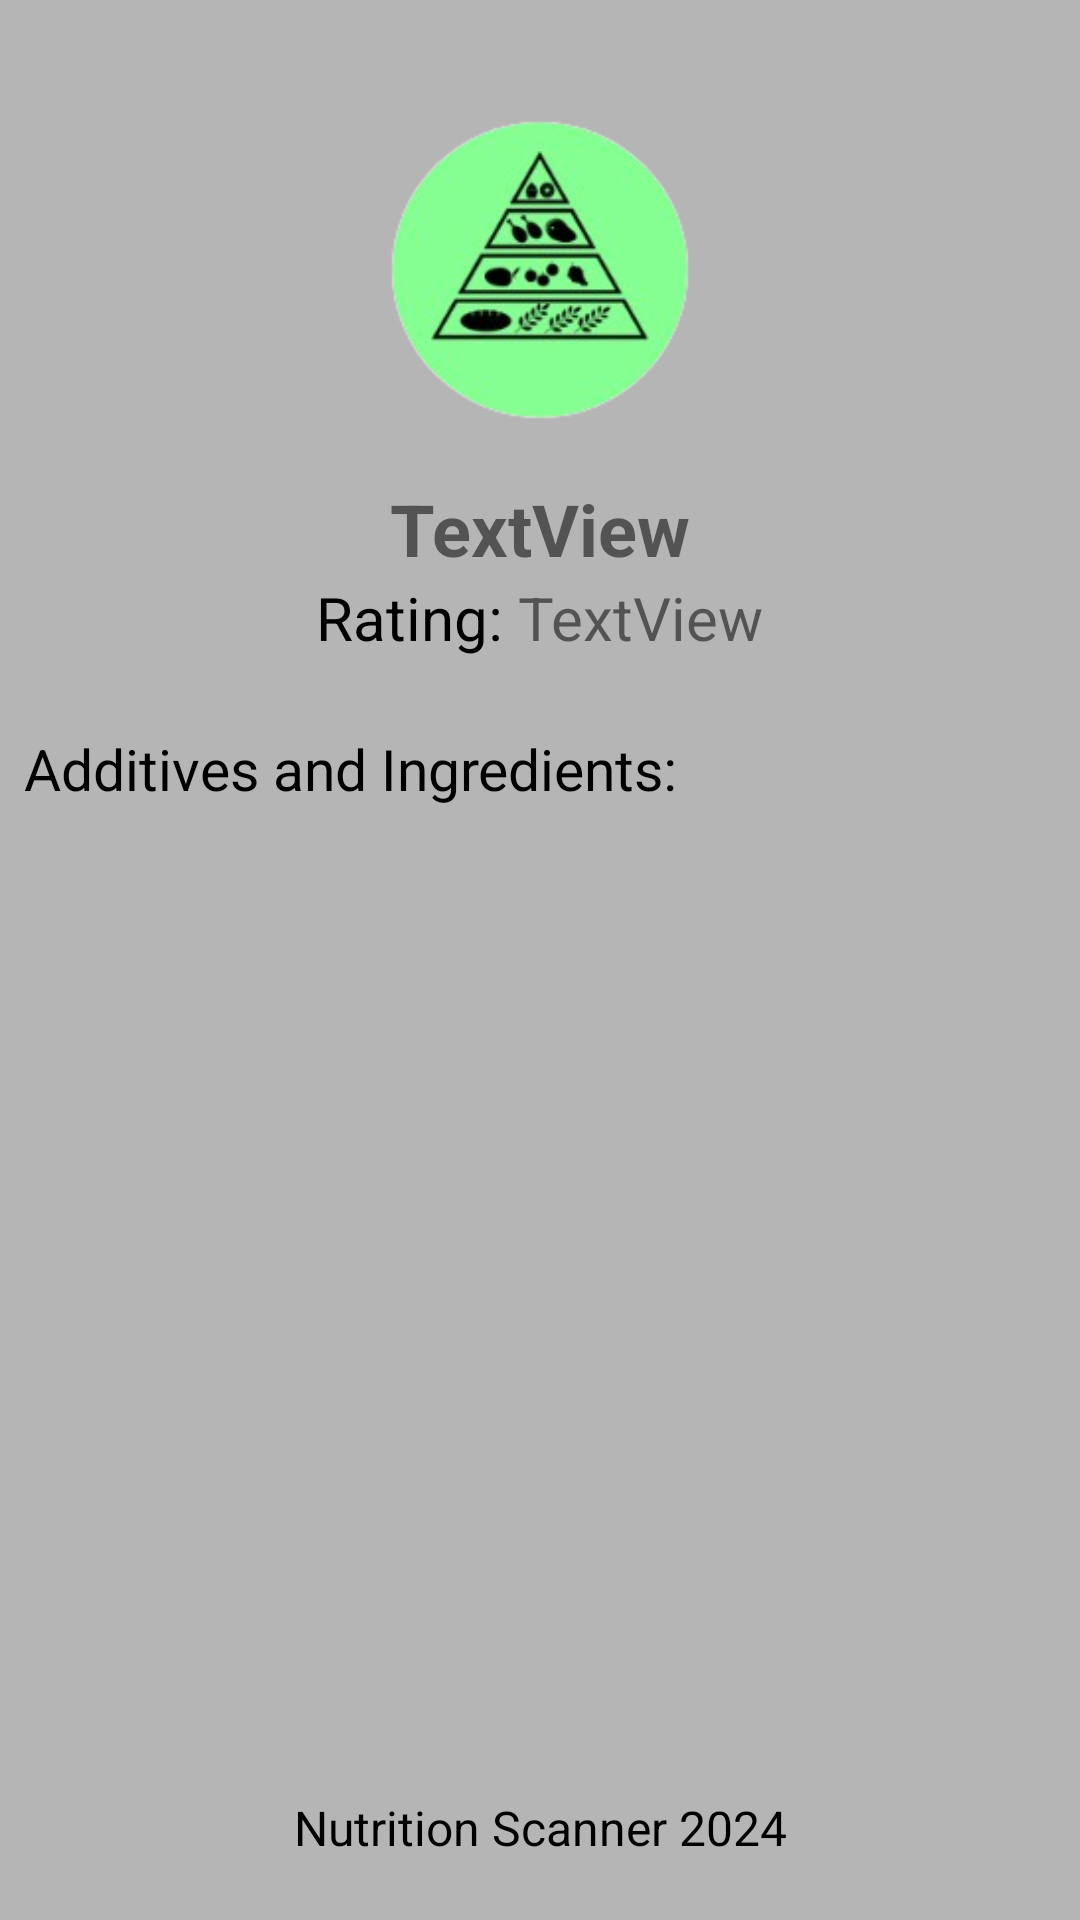

Write the Android layout XML for this screen, with the resource values it uses.
<!-- AndroidManifest.xml: application theme Theme.Cosc3p97_groupProject -->
<!-- res/layout/activity_food_item_stats.xml -->
<?xml version="1.0" encoding="utf-8"?>
<LinearLayout xmlns:android="http://schemas.android.com/apk/res/android"
    xmlns:app="http://schemas.android.com/apk/res-auto"
    xmlns:tools="http://schemas.android.com/tools"
    android:layout_width="match_parent"
    android:layout_height="match_parent"
    android:orientation="vertical"
    android:background="#B5B5B5">

    

    <ImageView
        android:id="@+id/logo"
        android:layout_width="100dp"
        android:layout_height="100dp"
        android:layout_centerHorizontal="true"
        android:layout_gravity="center_horizontal"
        android:layout_marginTop="40dp"
        android:layout_marginBottom="20dp"
        android:src="@drawable/logo" />

    <androidx.constraintlayout.widget.ConstraintLayout
        android:layout_width="match_parent"
        android:layout_height="wrap_content">

        <TextView
            android:id="@+id/foodItemLabelTextView"
            android:layout_width="wrap_content"
            android:layout_height="wrap_content"
            android:text="TextView"
            android:textSize="24sp"
            android:textStyle="bold"
            app:layout_constraintEnd_toEndOf="parent"
            app:layout_constraintStart_toStartOf="parent"
            app:layout_constraintTop_toTopOf="parent" />

        <LinearLayout
            android:layout_width="wrap_content"
            android:layout_height="wrap_content"
            android:layout_marginBottom="24dp"
            android:orientation="horizontal"
            app:layout_constraintBottom_toBottomOf="parent"
            app:layout_constraintEnd_toEndOf="parent"
            app:layout_constraintStart_toStartOf="parent"
            app:layout_constraintTop_toBottomOf="@+id/foodItemLabelTextView">

            <TextView
                android:id="@+id/textView6"
                android:layout_width="wrap_content"
                android:layout_height="wrap_content"
                android:text="Rating: "
                android:textColor="@android:color/black"
                android:textSize="20sp" />

            <TextView
                android:id="@+id/foodItemScoreTextView"
                android:layout_width="wrap_content"
                android:layout_height="wrap_content"
                android:text="TextView"
                android:textSize="20sp" />
        </LinearLayout>

    </androidx.constraintlayout.widget.ConstraintLayout>

    <androidx.constraintlayout.widget.ConstraintLayout
        android:id="@+id/linearLayout"
        android:layout_width="match_parent"
        android:layout_height="wrap_content">

        <TextView
            android:id="@+id/textView5"
            android:layout_width="wrap_content"
            android:layout_height="wrap_content"
            android:layout_marginStart="8dp"
            android:text="Additives and Ingredients:"
            android:textColor="@android:color/black"
            android:textSize="19sp"
            app:layout_constraintBottom_toBottomOf="parent"
            app:layout_constraintStart_toStartOf="parent"
            app:layout_constraintTop_toTopOf="parent" />

    </androidx.constraintlayout.widget.ConstraintLayout>

    <androidx.recyclerview.widget.RecyclerView
        android:id="@+id/foodItemRecyclerView"
        android:layout_width="match_parent"
        android:layout_height="wrap_content"
        android:layout_weight="1"
        android:paddingTop="15dp"
        android:paddingBottom="15dp"
        android:scrollbarSize="10dp"
        android:scrollbars="vertical" />

    <androidx.constraintlayout.widget.ConstraintLayout
        android:layout_width="match_parent"
        android:layout_height="wrap_content"
        android:layout_weight="0">

        <TextView
            android:id="@+id/footer"
            android:layout_width="wrap_content"
            android:layout_height="wrap_content"


            android:layout_marginBottom="20dp"
            android:text="Nutrition Scanner 2024"
            android:textColor="@android:color/black"
            android:textSize="16sp"
            app:layout_constraintBottom_toBottomOf="parent"
            app:layout_constraintEnd_toEndOf="parent"
            app:layout_constraintStart_toStartOf="parent"
            app:layout_constraintTop_toTopOf="parent" />
    </androidx.constraintlayout.widget.ConstraintLayout>


</LinearLayout>
<!-- resources referenced by this layout -->
<resources>
  <!-- drawable logo: png bitmap (drawable, 32479 bytes) -->
  <style name="Theme.Cosc3p97_groupProject" parent="Theme.AppCompat.Light.NoActionBar">
          
          <item name="android:windowTranslucentStatus">true</item>
          <item name="colorPrimary">@color/purple_500</item>
          <item name="colorPrimaryVariant">@color/purple_700</item>
          <item name="colorOnPrimary">@color/white</item>
          
          <item name="colorSecondary">@color/teal_200</item>
          <item name="colorSecondaryVariant">@color/teal_700</item>
          <item name="colorOnSecondary">@color/black</item>
          
          <item name="android:statusBarColor" tools:targetApi="l">?attr/colorPrimaryVariant</item>
          
      </style>
  <!-- not gathered from this repository: default colours our renderer supplied (Android Studio template values) -->
  <color name="purple_500">#FF6200EE</color>
  <color name="purple_700">#FF3700B3</color>
  <color name="teal_200">#FF03DAC5</color>
  <color name="teal_700">#FF018786</color>
  <color name="black">#FF000000</color>
  <color name="white">#FFFFFFFF</color>
</resources>
